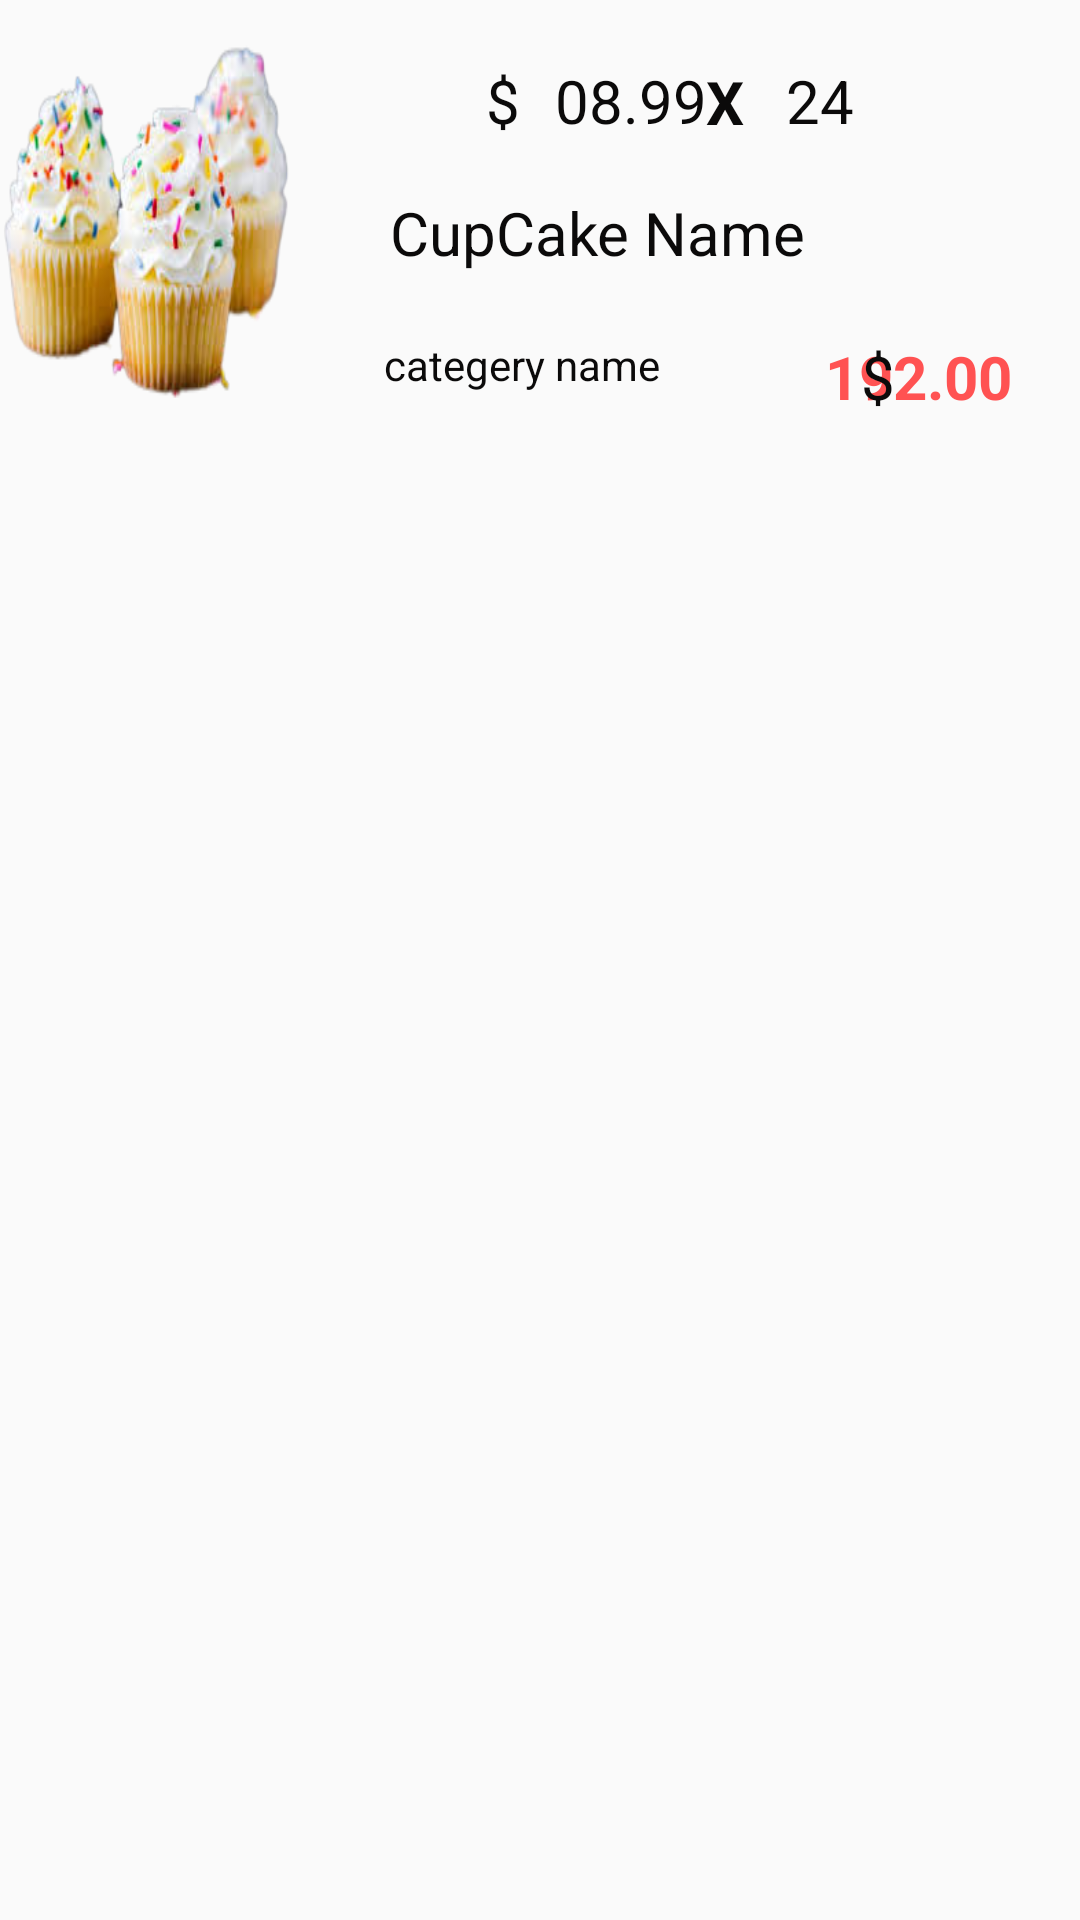

Produce the Android XML layout that renders to this screen, including the resource entries it uses.
<!-- AndroidManifest.xml: application theme Theme.Lola -->
<!-- res/layout/sample_cart_items.xml -->
<?xml version="1.0" encoding="utf-8"?>
<androidx.constraintlayout.widget.ConstraintLayout xmlns:android="http://schemas.android.com/apk/res/android"
    xmlns:app="http://schemas.android.com/apk/res-auto"
    xmlns:tools="http://schemas.android.com/tools"
    android:layout_width="match_parent"
    android:layout_height="match_parent">

    <Button
        android:id="@+id/removeItemBtn"
        android:layout_width="22dp"
        android:layout_height="23dp"
        android:layout_marginTop="4dp"
        android:background="@drawable/ic_baseline_remove_circle_outline_24"
        android:onClick="clickedCartItemClear"
        app:backgroundTint="#DC7F2E"
        app:layout_constraintBottom_toBottomOf="@+id/textView21"
        app:layout_constraintEnd_toEndOf="parent"
        app:layout_constraintHorizontal_bias="0.984"
        app:layout_constraintStart_toStartOf="parent"
        app:layout_constraintTop_toTopOf="parent"
        app:layout_constraintVertical_bias="0.0"
        tools:ignore="SpeakableTextPresentCheck,TouchTargetSizeCheck" />

    <View
        android:id="@+id/view7"
        android:layout_width="413dp"
        android:layout_height="141dp"
        android:layout_marginTop="4dp"
        app:layout_constraintEnd_toEndOf="parent"
        app:layout_constraintHorizontal_bias="0.0"
        app:layout_constraintStart_toStartOf="parent"
        app:layout_constraintTop_toTopOf="parent" />

    <ImageView
        android:id="@+id/img"
        android:layout_width="126dp"
        android:layout_height="146dp"
        android:scaleType="fitXY"
        app:layout_constraintStart_toStartOf="parent"
        app:layout_constraintTop_toTopOf="parent"
        app:srcCompat="@drawable/cc" />

    <TextView
        android:id="@+id/name"
        android:layout_width="272dp"
        android:layout_height="34dp"
        android:layout_marginStart="4dp"
        android:layout_marginLeft="4dp"
        android:layout_marginTop="60dp"
        android:text="CupCake Name"
        android:textColor="#0B0A0A"
        android:textSize="20sp"
        app:layout_constraintStart_toEndOf="@+id/img"
        app:layout_constraintTop_toTopOf="@+id/view7" />

    <TextView
        android:id="@+id/category"
        android:layout_width="145dp"
        android:layout_height="25dp"
        android:layout_marginTop="112dp"
        android:layout_marginEnd="140dp"
        android:layout_marginRight="140dp"
        android:text="categery name"
        android:textColor="#0B0A0A"
        android:textSize="14sp"
        app:layout_constraintBottom_toBottomOf="@+id/view7"
        app:layout_constraintEnd_toEndOf="@+id/view7"
        app:layout_constraintTop_toTopOf="parent"
        app:layout_constraintVertical_bias="0.0" />

    <TextView
        android:id="@+id/total"
        android:layout_width="77dp"
        android:layout_height="25dp"
        android:layout_marginTop="108dp"
        android:layout_marginEnd="8dp"
        android:layout_marginRight="8dp"
        android:text="192.00"
        android:textColor="#FF5252"
        android:textSize="20sp"
        android:textStyle="bold"
        app:layout_constraintEnd_toEndOf="parent"
        app:layout_constraintTop_toTopOf="@+id/view7" />

    <TextView
        android:id="@+id/textView25"
        android:layout_width="wrap_content"
        android:layout_height="wrap_content"
        android:layout_marginEnd="112dp"
        android:layout_marginRight="112dp"
        android:text="X"
        android:textColor="#0B0A0A"
        android:textSize="20sp"
        android:textStyle="bold"
        app:layout_constraintBottom_toBottomOf="@+id/textView21"
        app:layout_constraintEnd_toEndOf="parent"
        app:layout_constraintTop_toTopOf="parent"
        app:layout_constraintVertical_bias="0.18" />

    <TextView
        android:id="@+id/price"
        android:layout_width="90dp"
        android:layout_height="30dp"
        android:layout_marginTop="20dp"
        android:layout_marginEnd="12dp"
        android:layout_marginRight="12dp"
        android:text="08.99"
        android:textColor="#0B0A0A"
        android:textSize="20sp"
        app:layout_constraintEnd_toStartOf="@+id/textView21"
        app:layout_constraintTop_toTopOf="parent" />

    <TextView
        android:id="@+id/textView20"
        android:layout_width="16dp"
        android:layout_height="31dp"
        android:layout_marginStart="36dp"
        android:layout_marginLeft="36dp"
        android:layout_marginTop="20dp"
        android:text="$"
        android:textColor="#0B0A0A"
        android:textSize="20sp"
        app:layout_constraintEnd_toStartOf="@+id/quentity"
        app:layout_constraintHorizontal_bias="0.0"
        app:layout_constraintStart_toEndOf="@+id/img"
        app:layout_constraintTop_toTopOf="parent" />

    <TextView
        android:id="@+id/textView21"
        android:layout_width="18dp"
        android:layout_height="28dp"
        android:layout_marginTop="112dp"
        android:layout_marginEnd="108dp"
        android:layout_marginRight="108dp"
        android:text="$"
        android:textColor="#0B0A0A"
        android:textSize="20sp"
        app:layout_constraintEnd_toEndOf="@+id/view7"
        app:layout_constraintTop_toTopOf="parent" />

    <TextView
        android:id="@+id/quentity"
        android:layout_width="70dp"
        android:layout_height="29dp"
        android:layout_marginTop="20dp"
        android:layout_marginEnd="28dp"
        android:layout_marginRight="28dp"
        android:text="24"
        android:textColor="#0B0A0A"
        android:textSize="20sp"
        app:layout_constraintEnd_toEndOf="parent"
        app:layout_constraintTop_toTopOf="parent" />

</androidx.constraintlayout.widget.ConstraintLayout>
<!-- resources referenced by this layout -->
<resources>
  <!-- drawable cc: png bitmap (drawable-v24, 60166 bytes) -->
  <style name="Theme.Lola" parent="Theme.AppCompat.Light.NoActionBar">
          
          <item name="colorPrimary">@color/purple_500</item>
          <item name="colorPrimaryVariant">@color/purple_700</item>
          <item name="colorOnPrimary">@color/white</item>
          
          <item name="colorSecondary">@color/teal_200</item>
          <item name="colorSecondaryVariant">@color/teal_700</item>
          <item name="colorOnSecondary">@color/black</item>
          
          <item name="android:statusBarColor" tools:targetApi="l">?attr/colorPrimaryVariant</item>
          
      </style>
  <!-- not gathered from this repository: default colours our renderer supplied (Android Studio template values) -->
  <color name="purple_500">#FF6200EE</color>
  <color name="purple_700">#FF3700B3</color>
  <color name="teal_200">#FF03DAC5</color>
  <color name="teal_700">#FF018786</color>
  <color name="black">#FF000000</color>
  <color name="white">#FFFFFFFF</color>
</resources>
